Run: headless pygame with SDL's dummy video driver; simulated clock (each Clock.tick advances the game by its frame time, no real sleeping); random seed 0; keys injected as events and as key.get_pressed() state; mouse plan: one left click at the window centre at the start of phase 2, then a move to the lower-right quarter at the start of phase 3.
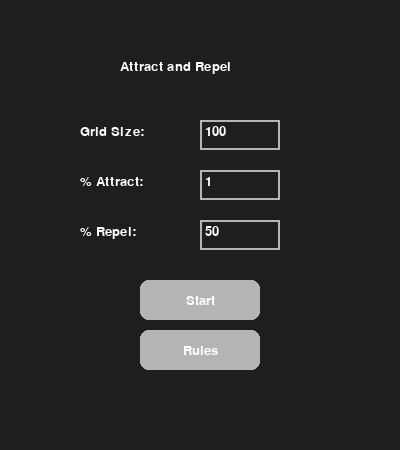
Frame 1 of 4 · flips 1–60 · no input
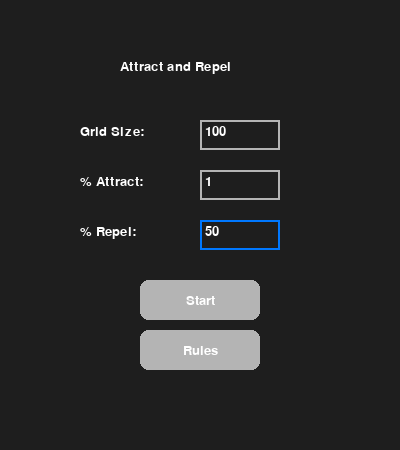
Frame 2 of 4 · flips 61–180 · clicked the window centre · tapped SPACE, RETURN · held RIGHT (→), D
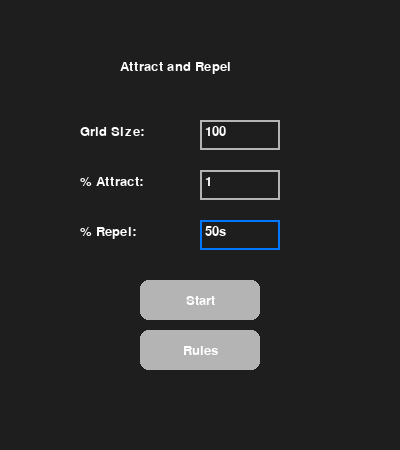
Frame 3 of 4 · flips 181–300 · moved the mouse to the lower-right quarter · held DOWN (↓), S
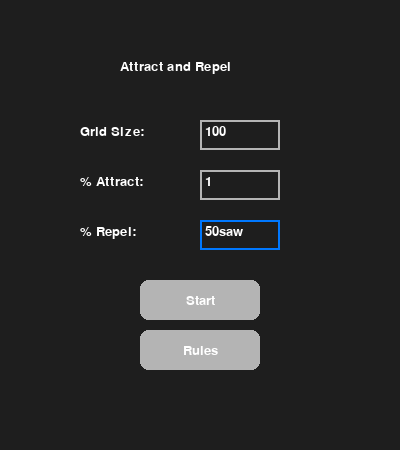
Frame 4 of 4 · flips 301–420 · held LEFT (←), A, UP (↑), W

The pygame program that drew these frames:

import pygame
import sys
import random
import math

# ---------------- Cellular Automata Core ---------------- #

def get_zero_grid(n):
    return [[0]*n for _ in range(n)]

def generate_random_grid(n, repel_percent, attract_percent):
    grid = []
    for _ in range(n):
        row = []
        for _ in range(n):
            rand = random.random() * 100
            if rand < repel_percent:
                row.append(-1)
            elif rand < repel_percent + attract_percent:
                row.append(1)
            else:
                row.append(0)
        grid.append(row)
    return grid

def get_angle(grid, x, y, mult):
    dx = [-1,0,1,-1,1,-1,0,1]
    dy = [-1,-1,-1,0,0,1,1,1]
    vx = vy = 0
    for i in range(8):
        nx = (x+dx[i])%len(grid)
        ny = (y+dy[i])%len(grid)
        vx += dx[i]*mult*abs(grid[nx][ny])
        vy += dy[i]*mult*abs(grid[nx][ny])
    if vx==0 and vy==0: return None
    ang = math.degrees(math.atan2(-vy, vx))
    return ang+360 if ang<0 else ang

def get_neighbors_at_angle(x, y, size, angle):
    dx = [-1,0,1,-1,1,-1,0,1]
    dy = [-1,-1,-1,0,0,1,1,1]
    nbs=[]
    for i in range(8):
        nx=(x+dx[i])%size
        ny=(y+dy[i])%size
        ang_n=math.degrees(math.atan2(dy[i],-dx[i]))
        ang_n=ang_n+360 if ang_n<0 else ang_n
        if abs((ang_n-angle+180)%360-180)<45:
            nbs.append((ny,nx))
    return nbs

def next_step(grid):
    n=len(grid)
    new=get_zero_grid(n)
    for x in range(n):
        for y in range(n):
            if grid[x][y]!=0:
                ang=get_angle(grid,x,y,grid[x][y])
                if ang is not None:
                    nbs=get_neighbors_at_angle(x,y,n,ang)
                    for ny,nx in nbs:
                        new[nx][ny]+=grid[x][y]
    for i in range(n):
        for j in range(n):
            new[i][j]=1 if new[i][j]>0 else -1 if new[i][j]<0 else 0
    return new

# ---------------- Pygame UI ---------------- #

pygame.init()
FONT=pygame.font.SysFont("arial",20)
CELL_SIZE=20
FPS=15

WHITE=(255,255,255)
BLACK=(0,0,0)
RED=(255,0,0)
GRAY=(180,180,180)
BLUE=(0,120,255)
BG=(30,30,30)

def draw_button(screen,rect,text,active=False):
    pygame.draw.rect(screen,BLUE if active else GRAY,rect,border_radius=8)
    label=FONT.render(text,True,WHITE)
    screen.blit(label,label.get_rect(center=rect.center))

class InputBox:
    def __init__(self,x,y,w,h,text=''):
        self.rect=pygame.Rect(x,y,w,h)
        self.color_inactive=GRAY
        self.color_active=BLUE
        self.color=self.color_inactive
        self.text=text
        self.txt_surface=FONT.render(text,True,WHITE)
        self.active=False
    def handle_event(self,event):
        if event.type==pygame.MOUSEBUTTONDOWN:
            self.active=self.rect.collidepoint(event.pos)
            self.color=self.color_active if self.active else self.color_inactive
        if event.type==pygame.KEYDOWN and self.active:
            if event.key==pygame.K_RETURN:
                self.active=False
                self.color=self.color_inactive
            elif event.key==pygame.K_BACKSPACE:
                self.text=self.text[:-1]
            else:
                self.text+=event.unicode
            self.txt_surface=FONT.render(self.text,True,WHITE)
    def draw(self,screen):
        screen.blit(self.txt_surface,(self.rect.x+5,self.rect.y+5))
        pygame.draw.rect(screen,self.color,self.rect,2)
    def get_value(self,default,min_val=0,max_val=1000,as_float=False):
        try:
            val = float(self.text) if as_float else int(self.text)
            val = max(min_val, min(val, max_val))
            return val
        except:
            return default

# ---------------- Rules ---------------- #

RULES_TEXT = [
    "Cell States:",
    "- Empty (0): inactive cell",
    "- Positive (1): propagates influence in the direction of nearby activity",
    "- Negative (-1): propagates influence in the opposite direction",
    "",
    "Neighborhood:",
    "- Each cell interacts with its 8 surrounding neighbors",
    "- Grid wraps around at the edges (toroidal)",
    "",
    "Step Update Rules:",
    "1. Compute Direction:",
    "   - For each nonzero cell, calculate a vector from surrounding cells,",
    "     weighted by their magnitudes and multiplied by the cell’s own sign.",
    "2. Determine Angle:",
    "   - Convert this vector to an angle representing the cell’s direction of influence.",
    "3. Select Target Neighbors:",
    "   - Choose neighboring cells within 45° of that angle.",
    "4. Apply Influence:",
    "   - Add the cell’s sign (+1 or -1) to each selected neighbor in a new grid.",
    "5. Resolve New States:",
    "   - After all updates, set each cell to +1 if the total is positive,",
    "   1 if negative, or 0 if zero.",
]


def show_rules():
    screen_width, screen_height = 750, 650
    screen = pygame.display.set_mode((screen_width, screen_height))
    pygame.display.set_caption("Rules")
    line_height = 25
    bottom_margin = 60
    btn_back = pygame.Rect((screen_width-100)//2, screen_height - bottom_margin + 10, 100, 30)
    running = True
    while running:
        for event in pygame.event.get():
            if event.type == pygame.QUIT:
                pygame.quit(); sys.exit()
            if event.type == pygame.MOUSEBUTTONDOWN and btn_back.collidepoint(event.pos):
                running=False
        screen.fill(BG)
        y=20
        for line in RULES_TEXT:
            if y + line_height < screen_height - bottom_margin:
                screen.blit(FONT.render(line, True, WHITE), (20,y))
                y+=line_height
        draw_button(screen, btn_back, "Back")
        pygame.display.flip()

# ---------------- Menu ---------------- #

def menu():
    screen=pygame.display.set_mode((400,450))
    pygame.display.set_caption("Attract and Repel - Menu")
    grid_box=InputBox(200,120,80,30,"100")
    repel_box=InputBox(200,170,80,30,"1")
    attract_box=InputBox(200,220,80,30,"50")
    boxes=[grid_box,repel_box,attract_box]
    start_btn=pygame.Rect(140,280,120,40)
    rules_btn=pygame.Rect(140,330,120,40)

    while True:
        screen.fill(BG)
        screen.blit(FONT.render("Attract and Repel", True, WHITE),(120,60))
        screen.blit(FONT.render("Grid Size:",True,WHITE),(80,125))
        screen.blit(FONT.render("% Attract:",True,WHITE),(80,175))
        screen.blit(FONT.render("% Repel:",True,WHITE),(80,225))
        for box in boxes: box.draw(screen)
        draw_button(screen,start_btn,"Start")
        draw_button(screen,rules_btn,"Rules")
        pygame.display.flip()
        for event in pygame.event.get():
            if event.type==pygame.QUIT:
                pygame.quit();sys.exit()
            for box in boxes: box.handle_event(event)
            if event.type==pygame.MOUSEBUTTONDOWN:
                if start_btn.collidepoint(event.pos):
                    g = int(grid_box.get_value(30,1,380))  # max 380
                    r = repel_box.get_value(2,0,100,as_float=True)
                    a = attract_box.get_value(50,0,100,as_float=True)
                    return g,r,a
                elif rules_btn.collidepoint(event.pos):
                    show_rules()
                    screen=pygame.display.set_mode((400,450))

# ---------------- Simulation ---------------- #

def run_simulation():
    MAX_GRID_AREA = 760
    while True:
        size, r, a = menu()
        CELL_SIZE = MAX_GRID_AREA // size
        grid = generate_random_grid(size, r, a)
        width = size * CELL_SIZE
        height = width + 60
        screen = pygame.display.set_mode((width,height))
        pygame.display.set_caption("Attract and Repel")
        paused = True
        clock = pygame.time.Clock()
        btn_play = pygame.Rect(20,height-50,80,30)
        btn_step = pygame.Rect(120,height-50,80,30)
        btn_restart = pygame.Rect(220,height-50,100,30)
        btn_menu = pygame.Rect(340,height-50,100,30)

        def draw_grid(screen, grid):
            n=len(grid)
            for y in range(n):
                for x in range(n):
                    val = grid[y][x]
                    color = BLACK if val==0 else WHITE if val==1 else RED
                    rect_size = max(CELL_SIZE-1,1)
                    pygame.draw.rect(screen,color,(x*CELL_SIZE,y*CELL_SIZE,rect_size,rect_size))

        running=True
        while running:
            for event in pygame.event.get():
                if event.type==pygame.QUIT:
                    pygame.quit(); sys.exit()
                if event.type==pygame.MOUSEBUTTONDOWN:
                    if btn_play.collidepoint(event.pos):
                        paused = not paused
                    elif btn_step.collidepoint(event.pos) and paused:
                        grid = next_step(grid)
                    elif btn_restart.collidepoint(event.pos):
                        grid = generate_random_grid(size, r, a)
                    elif btn_menu.collidepoint(event.pos):
                        running=False
                    elif paused:
                        mx,my = event.pos
                        if my < size*CELL_SIZE:
                            cx,cy = mx//CELL_SIZE, my//CELL_SIZE
                            grid[cy][cx] = {0:1,1:-1,-1:0}[grid[cy][cx]]
            if not paused:
                grid = next_step(grid)

            screen.fill(BG)
            draw_grid(screen,grid)
            draw_button(screen,btn_play,"Pause" if not paused else "Play",active=True)
            draw_button(screen,btn_step,"Step")
            draw_button(screen,btn_restart,"Restart")
            draw_button(screen,btn_menu,"Menu")
            pygame.display.flip()
            clock.tick(FPS)

if __name__=="__main__":
    run_simulation()
